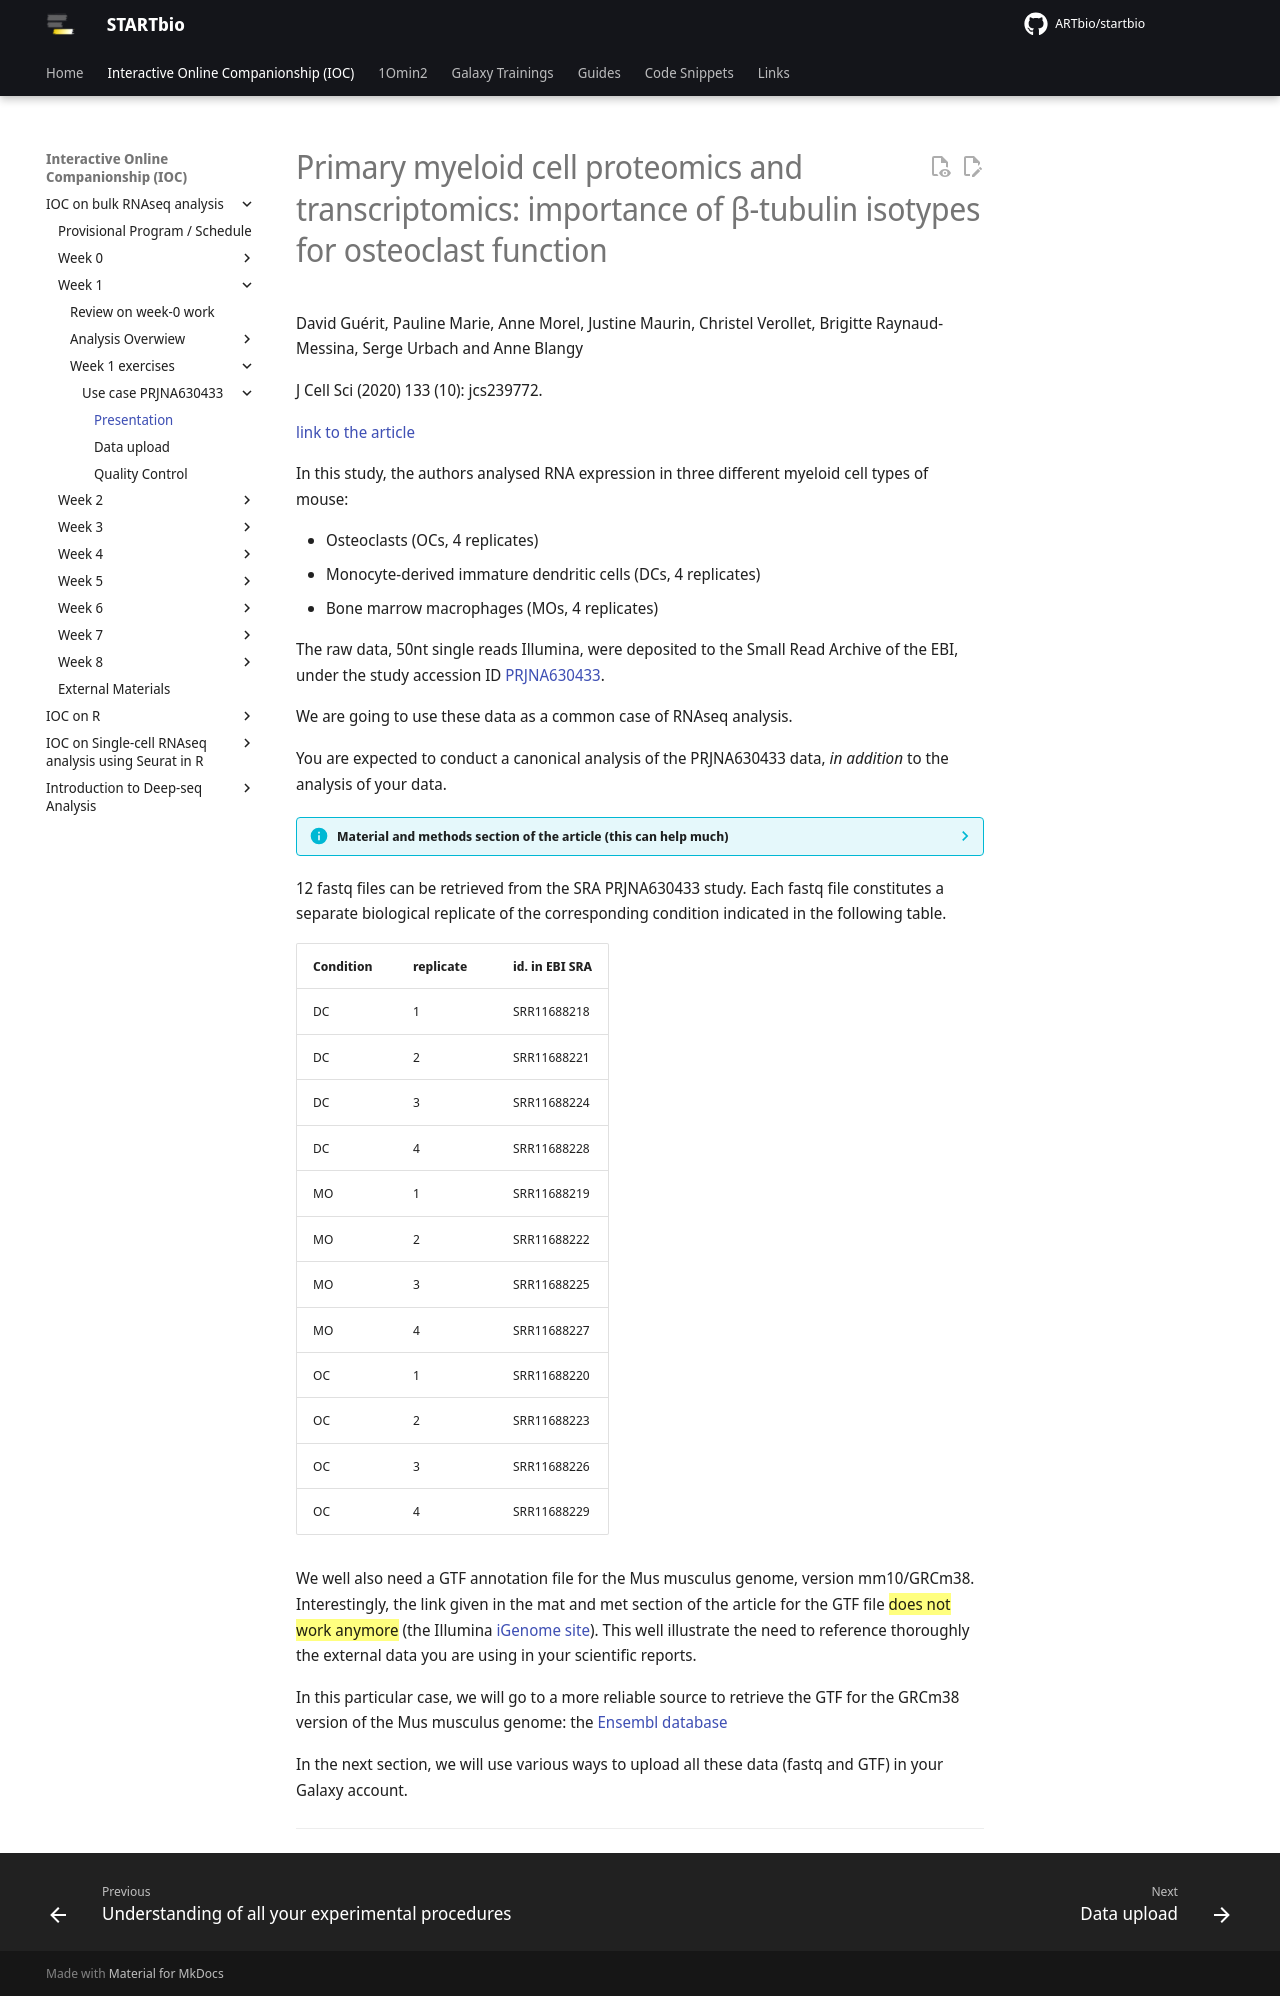

repository: ARTbio/startbio · page: bulk_RNAseq-IOC/10_PRJNA630433_presentation/index.html · generator: mkdocs

# Primary myeloid cell proteomics and transcriptomics: importance of β-tubulin isotypes for osteoclast function
David Guérit, Pauline Marie, Anne Morel, Justine Maurin, Christel Verollet, Brigitte
Raynaud-Messina, Serge Urbach and Anne Blangy 

J Cell Sci (2020) 133 (10): jcs239772.

[link to the article](https://doi.org/10.1242/jcs.239772)

In this study, the authors analysed RNA expression in three different myeloid cell types
of mouse:

- Osteoclasts (OCs, 4 replicates)
- Monocyte-derived immature dendritic cells (DCs, 4 replicates)
- Bone marrow macrophages (MOs, 4 replicates) 

The raw data, 50nt single reads Illumina, were deposited to the Small Read Archive of the
EBI, under the study accession ID
[PRJNA630433](https://www.ebi.ac.uk/ena/browser/view/PRJNA630433).

We are going to use these data as a common case of RNAseq analysis.

You are expected to conduct a canonical analysis of the PRJNA630433 data, _in addition_ to
the analysis of your data.

??? info "Material and methods section of the article (this can help much)"
    RNAseq analyses
    
    The 12 RNA samples (2 μg) were processed and analyzed in parallel by Fasteris SA
    (Switzerland), according to the HiSeq Service Stranded Standard Protocol’
    (https://support.illumina.com/sequencing/sequencing_instruments/ hiseq-3000.html).
    
    The stranded mRNA libraries were sequenced by HiSeq 4000 Illumina technology,
    generating single reads of 1×50 bp. Adapter sequences were removed from the obtained
    1×50 bp reads and adapter trimmed reads were used for further analysis.
    
    About 30 million raw reads were obtained per sample (from 26,717,590 to 36,916,924),
    with around 99% of the reads mapping on reference mouse genome GRCm38.
    Multiple mapping percentages ranged between 23.62 and 32.43% according to sample
    (Fig. S1C).
    
    Sequence mapping (Mus musculus genome GRCm38, from iGenome downloaded on the
    2017-07-13), normalization and estimation of transcript abundances (FKPM) were
    performed using the Tuxedo suite of short read mapping tools (Bowtie v2.0.5, Tophat
    v2.0.6, Samtools 1.2 and Cufflinks v2.1.1).
    
    Differential expression analysis was performed with DESeq2 R package from Bioconductor
    v2.13. For each comparison by pairs, the mean of the normalized counts obtained for
    the four replicates within each group of samples was calculated as well as the log2
    fold change. The p, adjusted for multiple testing with the Benjamini-Hochberg
    procedure, was used to qualify fold changes as significant (padj<0.05).

12 fastq files can be retrieved from the SRA PRJNA630433 study.
Each fastq file constitutes a separate biological replicate of the corresponding condition
indicated in the following table.

| Condition                |replicate| id. in EBI SRA|
|--------------------------|---------|---------------|
|DC                        |1        |SRR11688218    |
|DC                        |2        |SRR11688221    |
|DC                        |3        |SRR11688224    |
|DC                        |4        |SRR11688228    |
|MO                        |1        |SRR11688219    |
|MO                        |2        |SRR11688222    |
|MO                        |3        |SRR11688225    |
|MO                        |4        |SRR11688227    |
|OC                        |1        |SRR11688220    |
|OC                        |2        |SRR11688223    |
|OC                        |3        |SRR11688226    |
|OC                        |4        |SRR11688229    |

We well also need a GTF annotation file for the Mus musculus genome, version mm10/GRCm38.
Interestingly, the link given in the mat and met section of the article for the GTF file
==does not work anymore== (the Illumina
[iGenome site](https://support.illumina.com/sequencing/sequencing_software/igenome.html)).
This well illustrate the need to reference thoroughly the external
data you are using in your scientific reports.

In this particular case, we will go to a more reliable source to retrieve the GTF for the
GRCm38 version of the Mus musculus genome: the
[Ensembl database](https://www.ensembl.org/Mus_musculus/Info/Index)

In the next section, we will use various ways to upload all these data (fastq and GTF) in
your Galaxy account.
----
